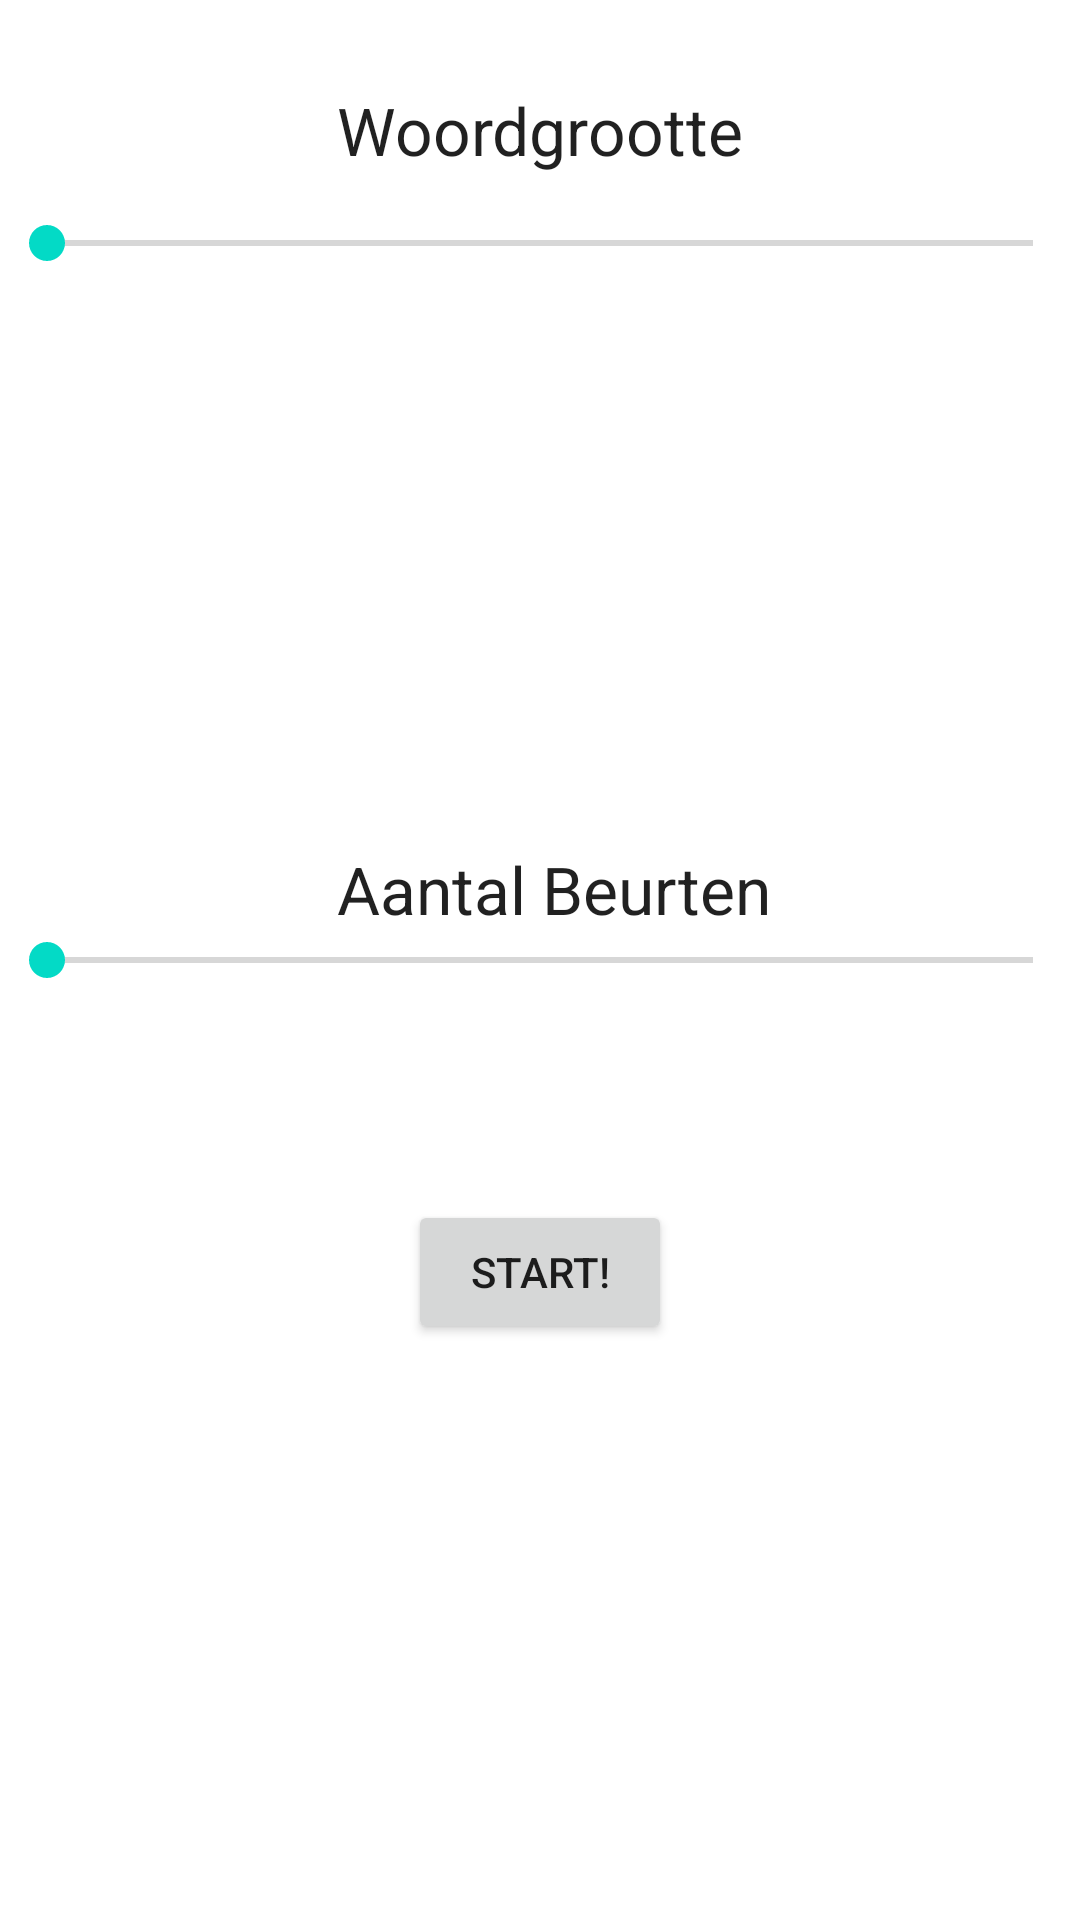

The Android layout XML behind this screen, and the referenced resources:
<!-- AndroidManifest.xml: fallback theme Theme.MaterialComponents.DayNight.NoActionBar -->
<!-- res/layout/pregame.xml -->
<RelativeLayout xmlns:android="http://schemas.android.com/apk/res/android"
    xmlns:tools="http://schemas.android.com/tools"
    android:layout_width="match_parent"
    android:layout_height="match_parent"
    android:paddingBottom="@dimen/activity_vertical_margin"
    android:paddingLeft="@dimen/activity_horizontal_margin"
    android:paddingRight="@dimen/activity_horizontal_margin"
    android:paddingTop="@dimen/activity_vertical_margin"
    tools:context=".pregame" >

    <SeekBar
        android:id="@+id/seekBar1"
        android:layout_width="match_parent"
        android:layout_height="wrap_content"
        android:layout_alignParentLeft="true"
        android:layout_alignParentTop="true"
        android:layout_marginTop="72dp" 
        android:max="7"/>

    <SeekBar
        android:id="@+id/seekBar2"
        android:layout_width="match_parent"
        android:layout_height="wrap_content"
        android:layout_alignParentLeft="true"
        android:layout_centerVertical="true" 
        android:max="10" />

    <TextView
        android:id="@+id/textView2"
        android:layout_width="wrap_content"
        android:layout_height="wrap_content"
        android:layout_above="@+id/seekBar2"
        android:layout_alignLeft="@+id/textView1"
        android:text="Aantal Beurten"
        android:textAppearance="?android:attr/textAppearanceLarge" />

    <TextView
        android:id="@+id/textView1"
        android:layout_width="wrap_content"
        android:layout_height="wrap_content"
        android:layout_alignBottom="@+id/seekBar1"
        android:layout_centerHorizontal="true"
        android:layout_marginBottom="32dp"
        android:text="Woordgrootte"
        android:textAppearance="?android:attr/textAppearanceLarge" />

    <Button
        android:id="@+id/button1"
        android:layout_width="wrap_content"
        android:layout_height="wrap_content"
        android:layout_below="@+id/seekBar2"
        android:layout_centerHorizontal="true"
        android:layout_marginTop="71dp"
        android:text="START!" 
        android:onClick="toGame"/>

</RelativeLayout>
<!-- resources referenced by this layout -->
<resources>

</resources>
